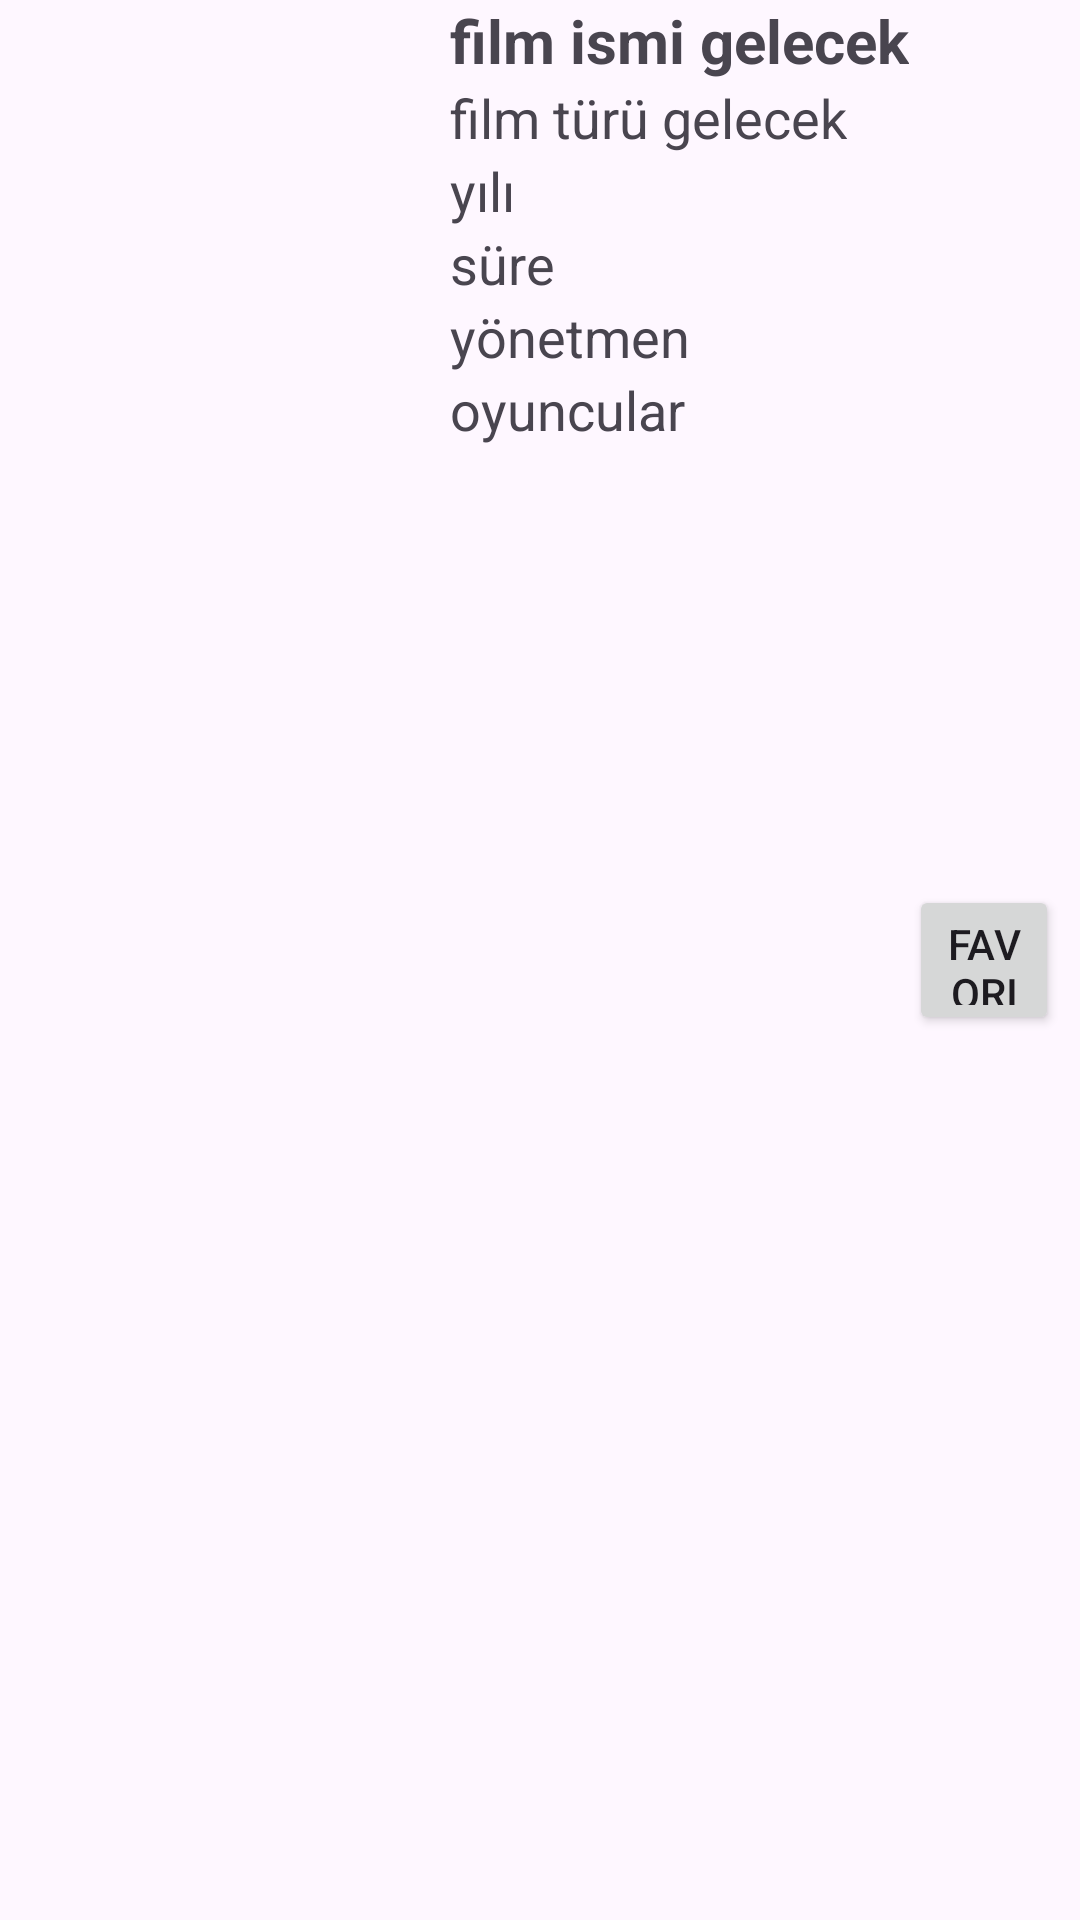

Layout XML and referenced resources for this Android screen:
<!-- AndroidManifest.xml: application theme Theme.FilMeet -->
<!-- res/layout/film_recycle_row.xml -->
<?xml version="1.0" encoding="utf-8"?>
<LinearLayout
    xmlns:android="http://schemas.android.com/apk/res/android"
    android:layout_width="match_parent"
    android:layout_height="wrap_content"
    android:orientation="horizontal">

    <ImageView
        android:id="@+id/imageView"
        android:layout_width="150dp"
        android:layout_height="150dp">
</ImageView>

    <LinearLayout
        android:layout_width="wrap_content"
        android:layout_height="match_parent"
        android:orientation="vertical">

        <TextView
            android:id="@+id/isim"
            android:layout_width="wrap_content"
            android:layout_height="wrap_content"
            android:text="film ismi gelecek"
            android:textSize="20sp"
            android:textStyle="bold">

        </TextView>

        <TextView
            android:id="@+id/türü"
            android:layout_width="wrap_content"
            android:layout_height="wrap_content"
            android:text="film türü gelecek"
            android:textSize="18sp"

            >

        </TextView>

        <TextView
            android:id="@+id/yil"
            android:layout_width="wrap_content"
            android:layout_height="wrap_content"
            android:text="yılı"
            android:textSize="18sp"

            >

        </TextView>

        <TextView
            android:id="@+id/sure"
            android:layout_width="wrap_content"
            android:layout_height="wrap_content"
            android:text="süre"
            android:textSize="18sp"

            >

        </TextView>

        <TextView
            android:id="@+id/yonetmen"
            android:layout_width="wrap_content"
            android:layout_height="wrap_content"
            android:text="yönetmen"
            android:textSize="18sp"

            >

        </TextView>

        <TextView
            android:id="@+id/basrol"
            android:layout_width="wrap_content"
            android:layout_height="wrap_content"
            android:text="oyuncular"
            android:textSize="18sp"

            >

        </TextView>

    </LinearLayout>

    <Button
        android:id="@+id/favoriEkle"

        android:layout_width="50dp"
        android:layout_height="50dp"
        android:layout_gravity="center"
        android:layout_weight="0"
        android:gravity="center"
        android:text="Favorilere ekle" />


</LinearLayout>
<!-- resources referenced by this layout -->
<resources>
  <style name="Theme.FilMeet" parent="Base.Theme.FilMeet" />
  <style name="Base.Theme.FilMeet" parent="Theme.Material3.DayNight.NoActionBar">
          
          
      </style>
</resources>
